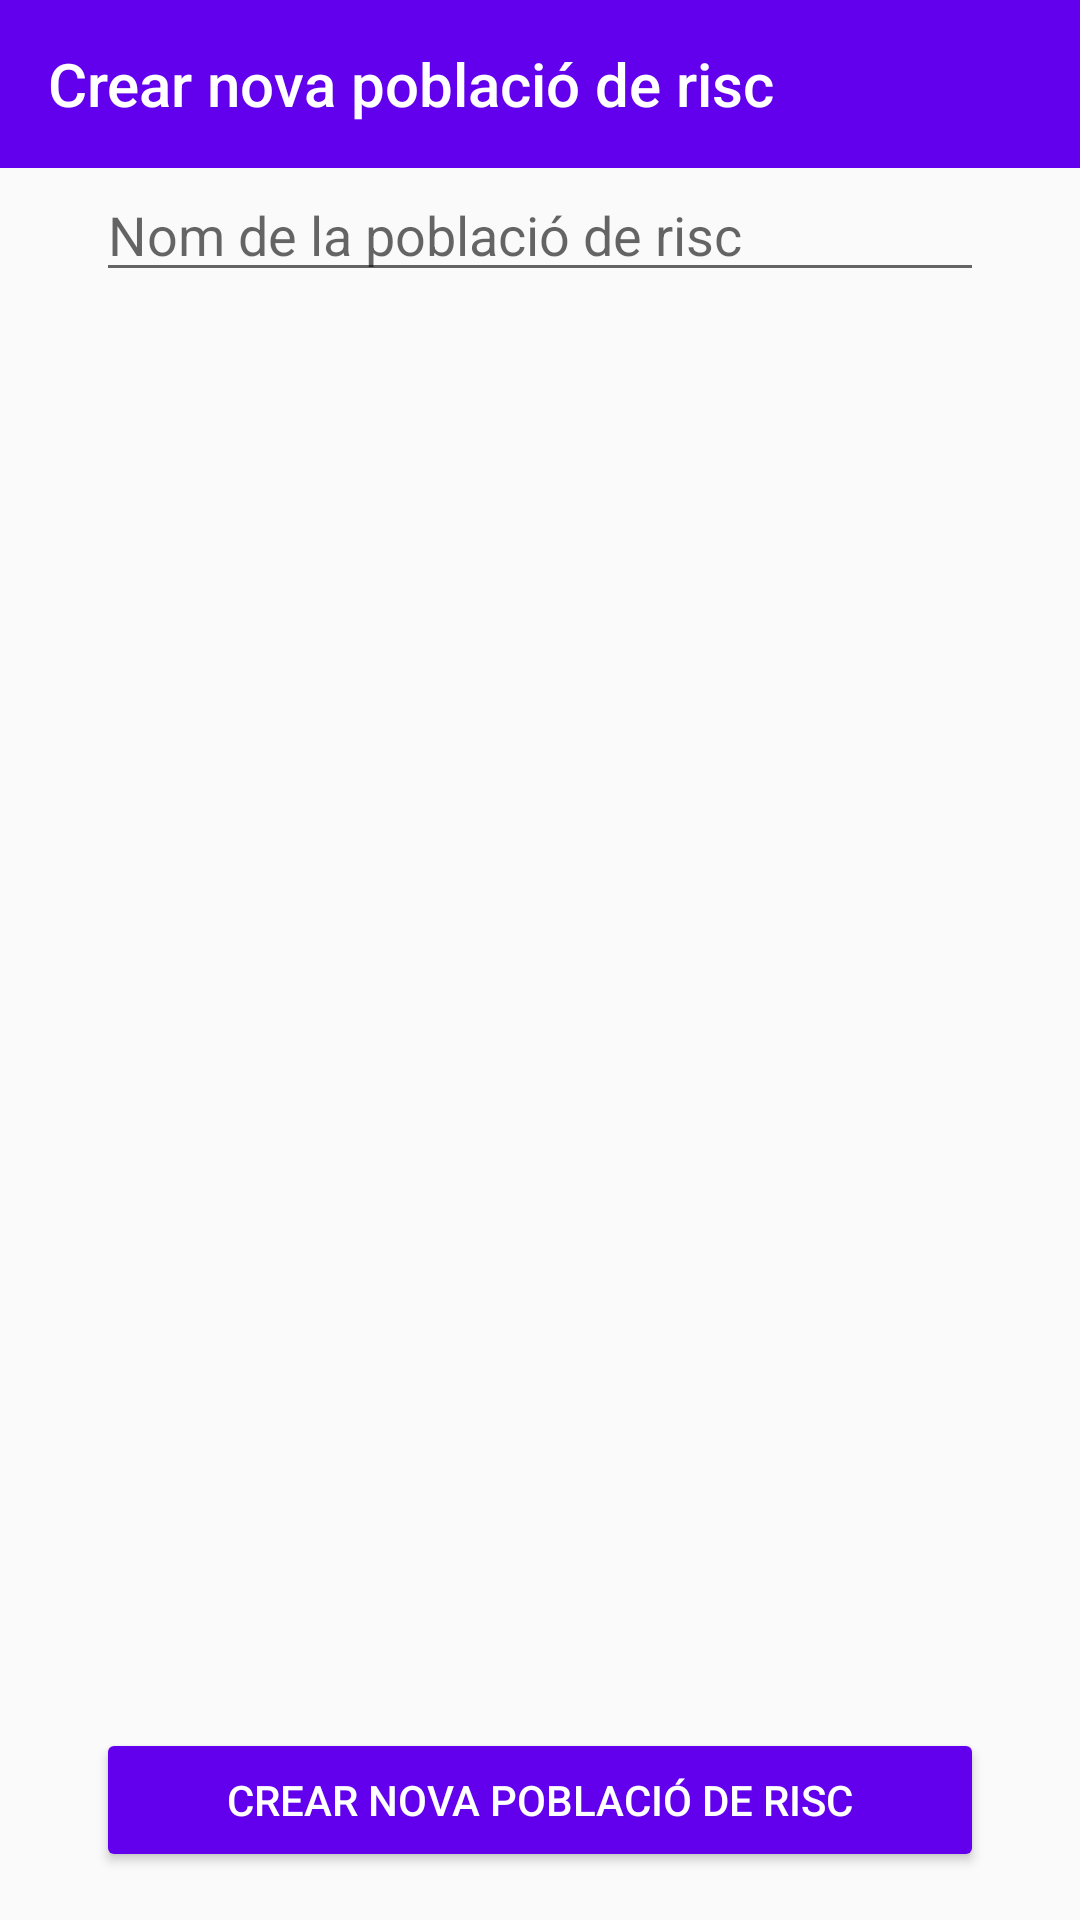

Produce the Android XML layout that renders to this screen, including the resource entries it uses.
<!-- AndroidManifest.xml: application theme AppTheme -->
<!-- res/layout/activity_create_risk_population.xml -->
<?xml version="1.0" encoding="utf-8"?>
<androidx.constraintlayout.widget.ConstraintLayout xmlns:android="http://schemas.android.com/apk/res/android"
    xmlns:app="http://schemas.android.com/apk/res-auto"
    android:layout_width="match_parent"
    android:layout_height="match_parent">

    <androidx.appcompat.widget.Toolbar
        android:id="@+id/toolbarCreateRiskPopulation"
        android:layout_width="match_parent"
        android:layout_height="?attr/actionBarSize"
        android:background="?attr/colorPrimary"
        app:layout_constraintStart_toStartOf="parent"
        app:layout_constraintTop_toTopOf="parent"
        app:navigationIcon="@drawable/go_back_icon"
        app:title="@string/crear_nova_poblaci_de_risc"
        app:titleTextColor="@android:color/background_light" />

    <ScrollView
        android:layout_width="match_parent"
        android:layout_height="0dp"
        app:layout_constraintBottom_toTopOf="@id/createNewRiskPopulationButton"
        app:layout_constraintTop_toBottomOf="@id/toolbarCreateRiskPopulation">

        <androidx.constraintlayout.widget.ConstraintLayout
            android:layout_width="match_parent"
            android:layout_height="wrap_content">

            <EditText
                android:id="@+id/titleCreateTextRiskPopulation"
                android:layout_width="match_parent"
                android:layout_height="wrap_content"
                android:layout_marginHorizontal="32dp"
                android:hint="@string/nom_de_la_poblaci_de_risc"
                app:layout_constraintEnd_toEndOf="parent"
                app:layout_constraintStart_toStartOf="parent"
                app:layout_constraintTop_toTopOf="parent" />
        </androidx.constraintlayout.widget.ConstraintLayout>
    </ScrollView>

    <Button
        android:id="@+id/createNewRiskPopulationButton"
        android:layout_width="match_parent"
        android:layout_height="wrap_content"
        android:layout_marginHorizontal="32dp"
        android:layout_marginVertical="16dp"
        android:backgroundTint="@color/colorPrimary"
        android:textColor="@android:color/white"
        android:text="@string/crear_nova_poblaci_de_risc"
        app:layout_constraintBottom_toBottomOf="parent"
        app:layout_constraintEnd_toEndOf="parent"
        app:layout_constraintStart_toStartOf="parent" />

</androidx.constraintlayout.widget.ConstraintLayout>
<!-- resources referenced by this layout -->
<resources>
  <color name="colorPrimary">#6200EE</color>
  <string name="crear_nova_poblaci_de_risc">Crear nova població de risc</string>
  <string name="nom_de_la_poblaci_de_risc">Nom de la població de risc</string>
  <style name="AppTheme" parent="Theme.AppCompat.Light.NoActionBar">
          
          <item name="colorPrimary">@color/colorPrimary</item>
          <item name="colorPrimaryDark">@color/colorPrimaryDark</item>
          <item name="colorAccent">@color/colorAccent</item>
      </style>
  <color name="colorPrimaryDark">#3700B3</color>
  <color name="colorAccent">#03DAC5</color>
</resources>
